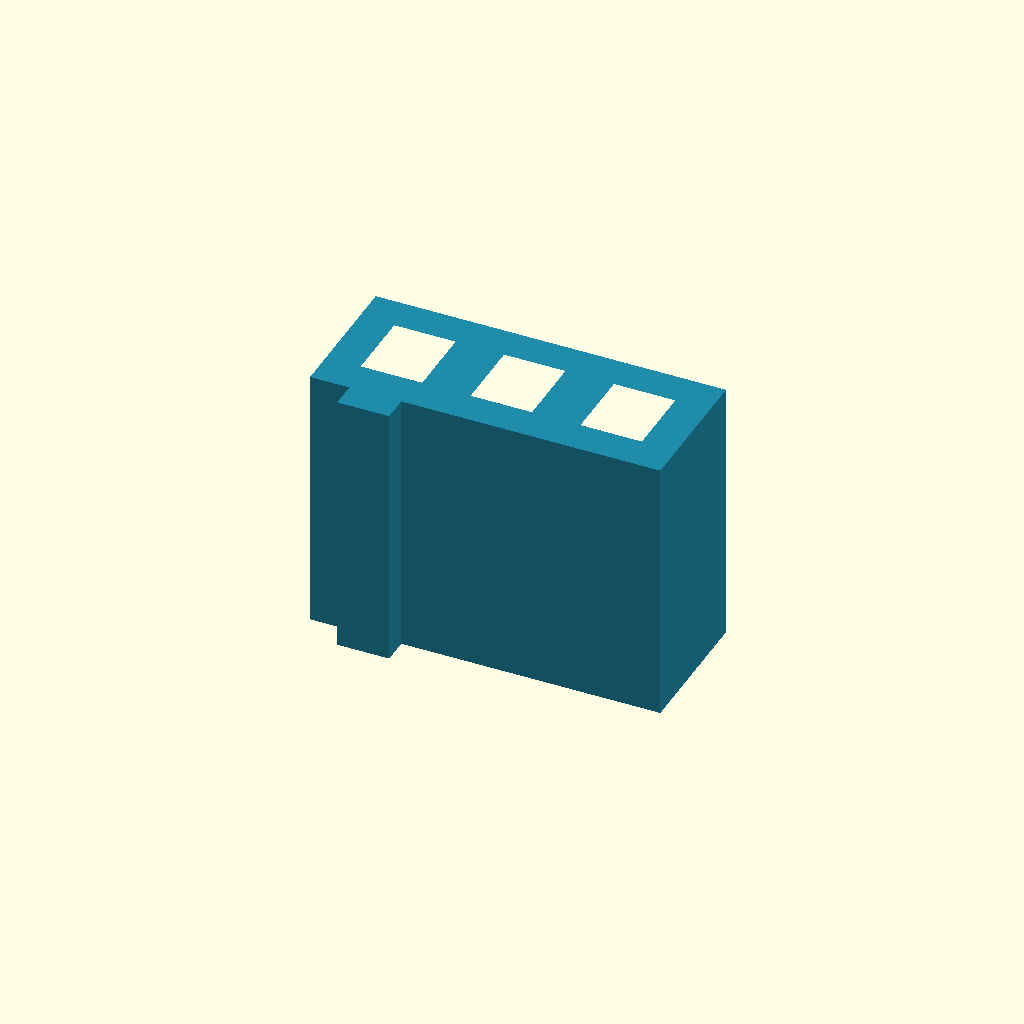
Cell 1: rendered with the file's own defaults.
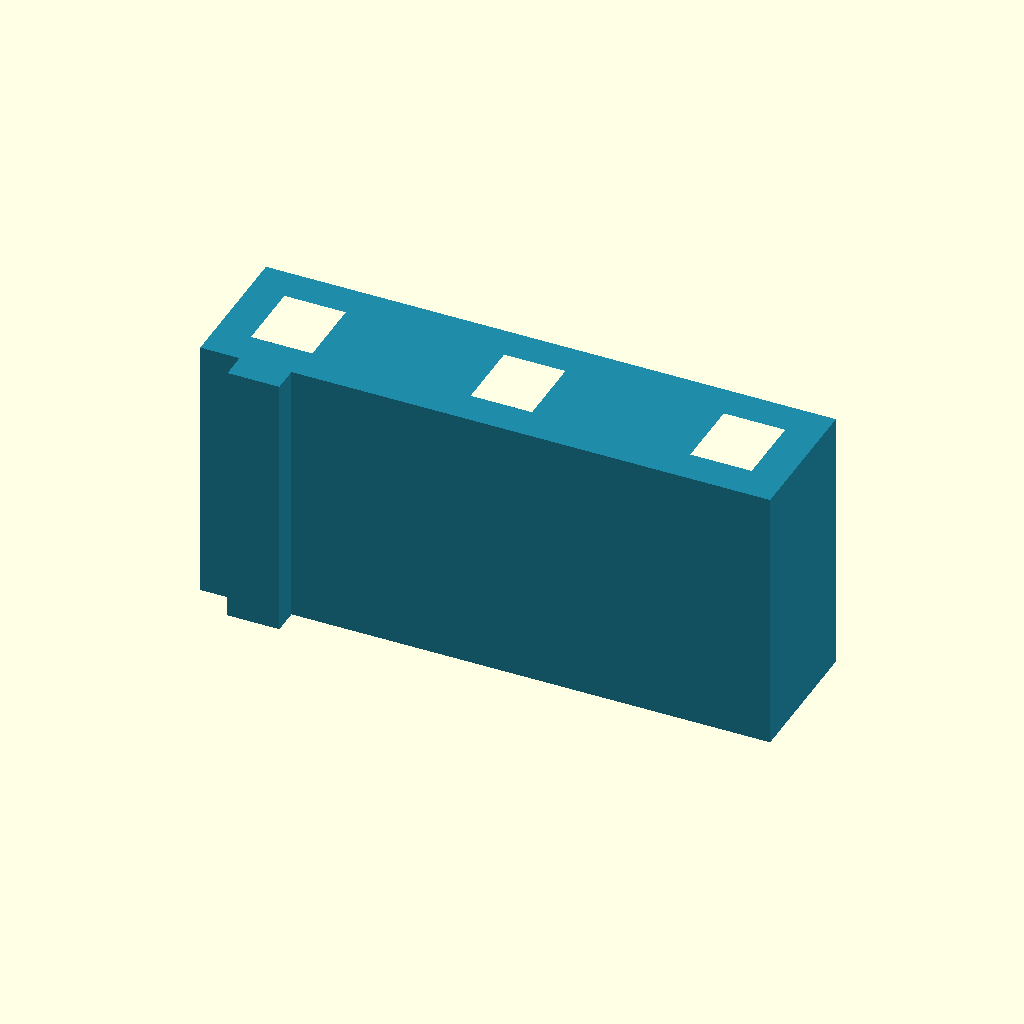
Cell 2 — pitch set to 5.08, the other parameters unchanged.
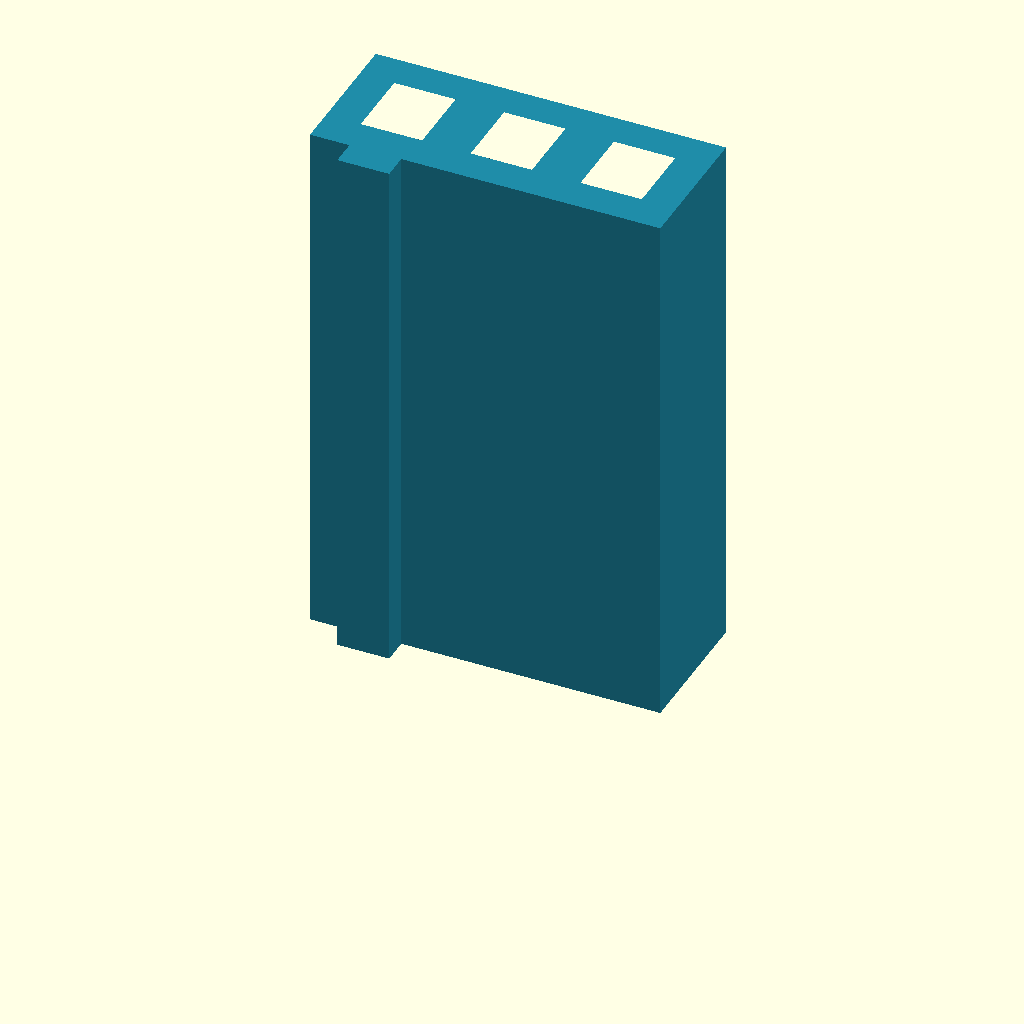
Cell 3 — length set to 12.4, the other parameters unchanged.
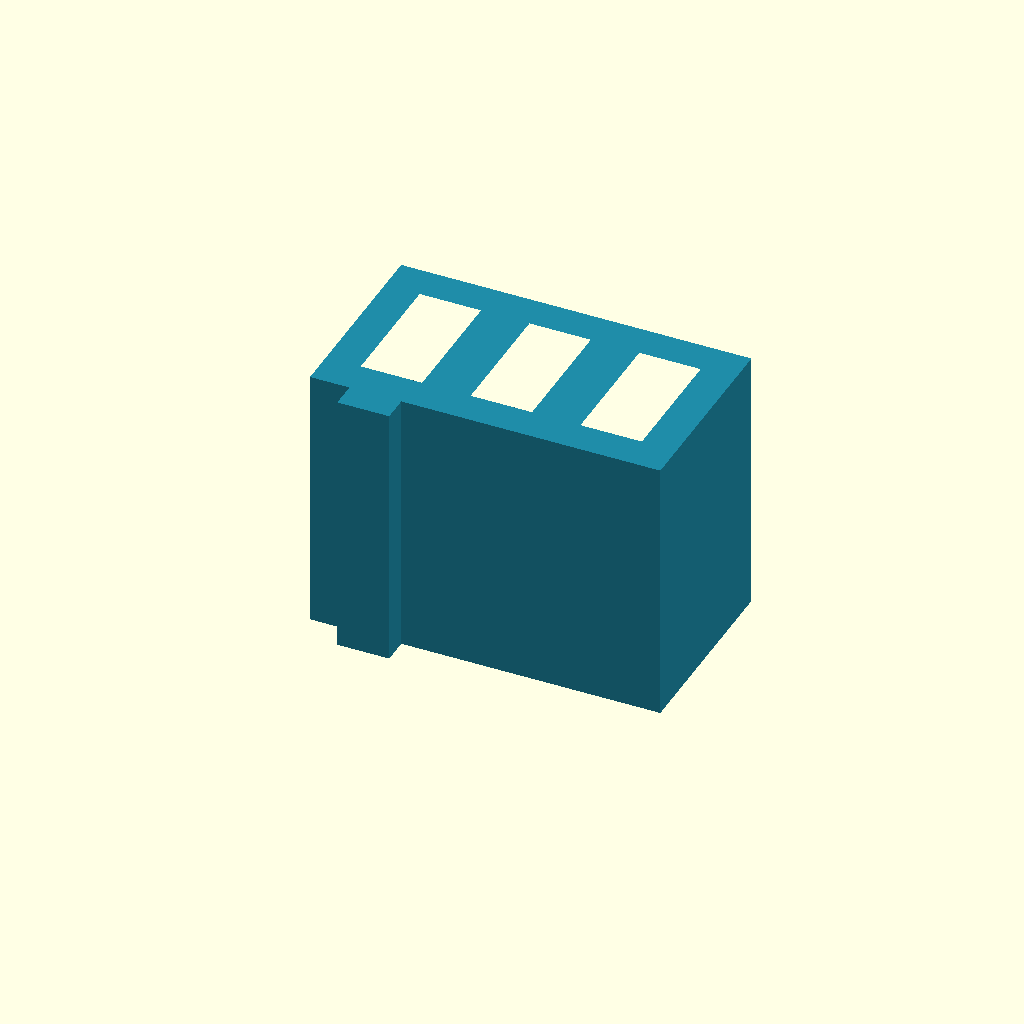
Cell 4: the same model with contact_height = 2.52.
One fixed orthographic camera (rotation 55°, 0°, 25°; colour scheme Cornfield) for every cell.
The OpenSCAD source (connectors/three-pin-sleeve/cad/to92-formed-254.scad):
/* TO-92 formed-tail three-channel sleeve, millimetres.
   Copyright Daniel Eric Fredriksen / Quantyra.
   SPDX-License-Identifier: CERN-OHL-S-2.0
   Source Location: https://github.com/Quantyra/connectors
   UNTESTED PROTOTYPE. Not for native 1.27 mm lead pitch.
   Form leads separately to 2.54 mm pitch; see ../README.md. */

view = "print"; // print, assembly, cutaway, check_body, check_leads, check_males, check_collars, check_component
package_kind = "TO92";
pitch = 2.54;
length = 6.20;
bore_width = 1.02;
contact_height = 1.26;
mouth_ease = 0.20; // per wall
wall = 0.80;
guide_floor = 0.26; // below the 0.30 mm minimum illustrated lead thickness
component_flare_end = 0.80;
guide_start = 5.20;
guide_crest = 5.80;

// Inspection pose only: does not resize the printable body.
lead_width = 0.50;
lead_thickness = 0.50;
lead_insertion = 4.50; // bounded use: 4.00 to 5.00

include <three-channel-common.scad>
Customizer parameters (derived from the source; name, type, default, range or options):
view: string, default "print"
package_kind: string, default "TO92"
pitch: number, default 2.54
length: number, default 6.2
bore_width: number, default 1.02
contact_height: number, default 1.26
mouth_ease: number, default 0.2
wall: number, default 0.8
guide_floor: number, default 0.26
component_flare_end: number, default 0.8
guide_start: number, default 5.2
guide_crest: number, default 5.8
lead_width: number, default 0.5
lead_thickness: number, default 0.5
lead_insertion: number, default 4.5
